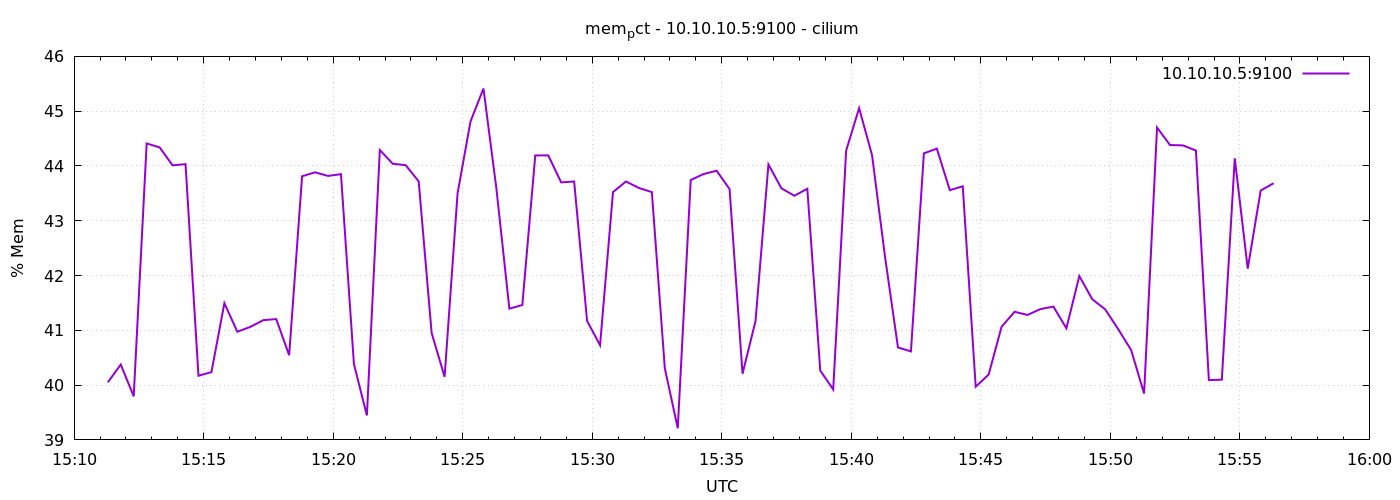

The data file committed next to this chart (first rows):
1776957078	40.05027456496042
1776957108	40.38
1776957138	39.8
1776957168	44.41
1776957198	44.34
1776957228	44.01
1776957258	44.03
1776957288	40.17
1776957318	40.24
1776957348	41.49
1776957378	40.97
1776957408	41.06
1776957438	41.19
1776957468	41.21
1776957498	40.55
1776957528	43.81
1776957558	43.88
1776957588	43.82
1776957618	43.85
1776957648	40.38
1776957678	39.45
1776957708	44.29
1776957738	44.04
1776957768	44.01
1776957798	43.72
1776957828	40.95
1776957858	40.15
1776957888	43.5
1776957918	44.81
1776957948	45.41
1776957978	43.58
1776958008	41.4
1776958038	41.46
1776958068	44.19
1776958098	44.19
1776958128	43.7
1776958158	43.72
1776958188	41.17
1776958218	40.73
1776958248	43.52
1776958278	43.72
1776958308	43.6
1776958338	43.52
1776958368	40.31
1776958398	39.21
1776958428	43.74
1776958458	43.85
1776958488	43.91
1776958518	43.58
1776958548	40.21
1776958578	41.17
1776958608	44.03
1776958638	43.59
1776958668	43.46
1776958698	43.58
1776958728	40.27
1776958758	39.92
1776958788	44.28
1776958818	45.06
1776958848	44.2
1776958878	42.34
... 30 more rows
